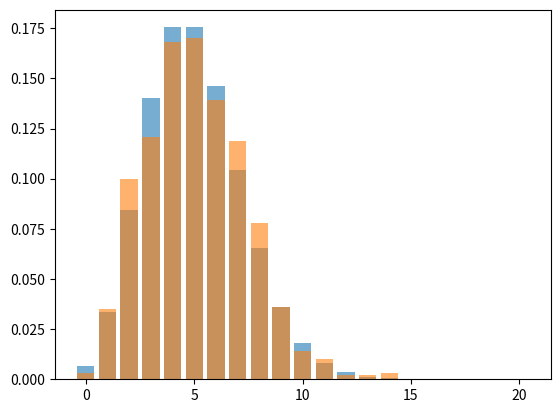
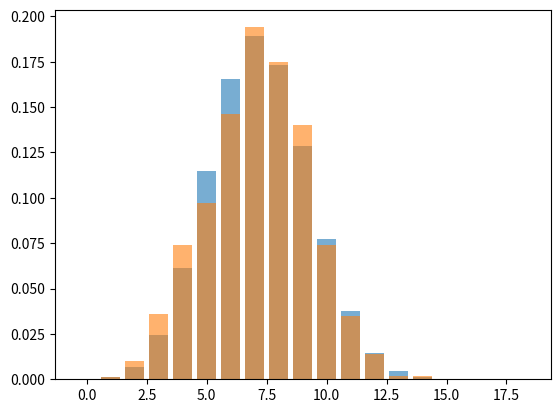

Python code for these plots, in order:
import numpy as np

import matplotlib.pyplot as plt

 

def tirage_discret(valeurs, probabilites):
	u = np.random.random()
	cumul = probabilites[0]
	i = 0
	while u > cumul:
		i += 1
		cumul += probabilites[i]
	return valeurs[i]

 

def echantillon_discret(N, valeurs, probabilites):
	ech = []
	for _ in range(N):
		ech.append(tirage_discret(valeurs, probabilites))
	return np.array(ech)

 

def proba_poisson(lambda_, kmax):
	valeurs = np.arange(0, kmax + 1)
	probas = np.zeros(kmax + 1)
	probas[0] = np.exp(-lambda_)
	for k in range(kmax):
		probas[k + 1] = probas[k] * (lambda_ / (k + 1))
	probas = probas / np.sum(probas)
	return valeurs, probas

 

def proba_binomiale(n, p):
	valeurs = np.arange(0, n + 1)
	probas = np.zeros(n + 1)
	probas[0] = (1 - p) ** n
	for k in range(n):
		probas[k + 1] = probas[k] * ((n - k) / (k + 1)) * (p / (1 - p))
	return valeurs, probas

 

def affichage_resultats(titre, ech, valeurs, probas_th):
	N = len(ech)
	moy_th = np.sum(valeurs * probas_th)
	var_th = np.sum(valeurs**2 * probas_th) - moy_th**2
	moy_emp = np.mean(ech)
	var_emp = np.var(ech)
	
	print("==============================================")
	print(titre)
	print("Moyenne théorique =", moy_th)
	print("Variance théorique =", var_th)
	print("Moyenne empirique =", moy_emp)
	print("Variance empirique =", var_emp)
	
	freq_emp = np.array([(ech == v).sum() / N for v in valeurs])
	
	plt.figure()
	plt.bar(valeurs, probas_th, alpha=0.6)
	plt.bar(valeurs, freq_emp, alpha=0.6)
	plt.show()

 

N = 1000

 

lambda_poisson = 5

kmax = 20

valP, probaP = proba_poisson(lambda_poisson, kmax)

echP = echantillon_discret(N, valP, probaP)

affichage_resultats("Loi de Poisson (lambda = 5)", echP, valP, probaP)

 

n = 18

p = 0.4

valB, probaB = proba_binomiale(n, p)

echB = echantillon_discret(N, valB, probaB)

affichage_resultats("Loi Binomiale", echB, valB, probaB)